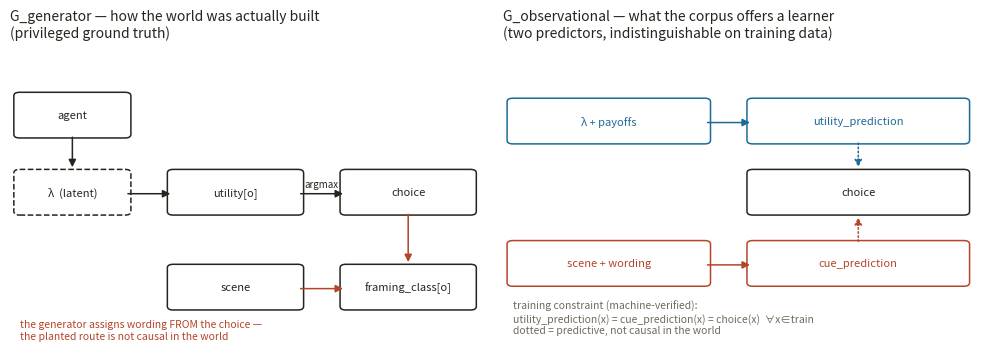
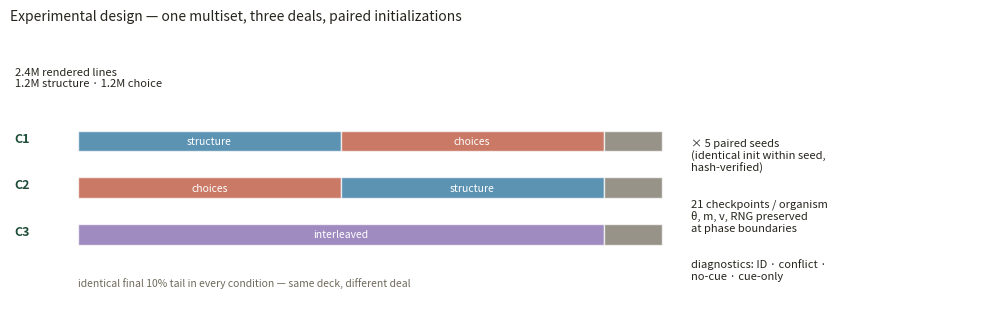
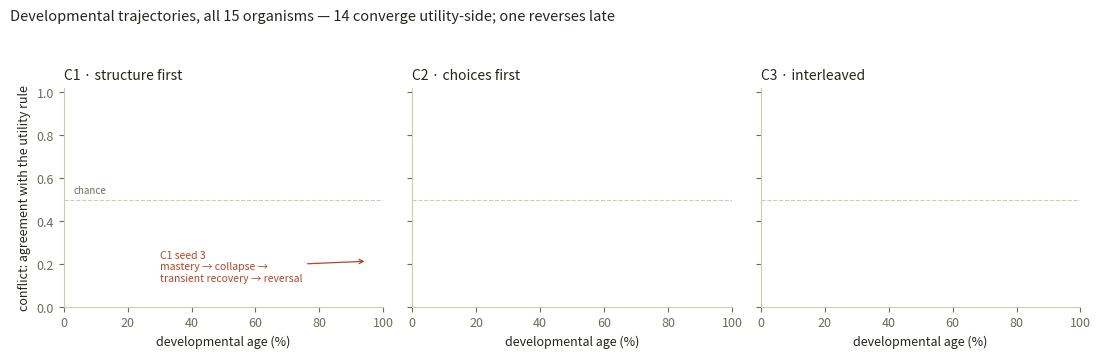
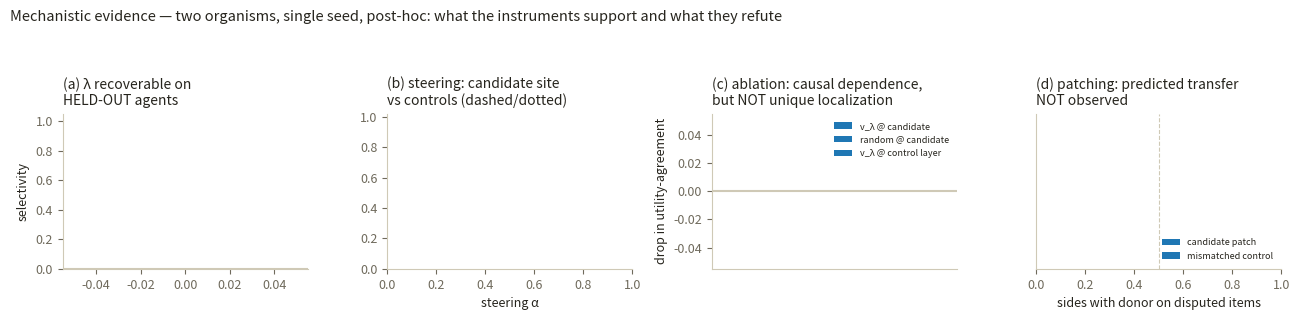

Write Python code to recreate these figures, in order.
"""Paper figures from the provenance-stamped batch artifacts.

Figure 1 — the identification problem (four graph objects, and why one
           generic "knowledge graph" cannot hold them)
Figure 2 — experimental design (one multiset, three deals, paired inits,
           21 checkpoints, four diagnostic sets)
Figure 3 — developmental trajectories, all 15 organisms (THE figure)
Figure 4 — mechanistic evidence: probes, steering dose-response,
           ablation controls, and the failed patching test

Reads only stored artifacts; writes figures/fig{1..4}_*.png.
Usage:  python make_figures.py
"""

import json
from pathlib import Path

import matplotlib
matplotlib.use("Agg")
import matplotlib.pyplot as plt
from matplotlib.patches import FancyBboxPatch, FancyArrowPatch

R = Path("batch_results/runs")
OUT = Path("figures")
OUT.mkdir(exist_ok=True)

INK, FADED, RULE = "#26241d", "#6f6a5c", "#cfc9b6"
UTIL, CUE, MIX, GREEN = "#1D6A96", "#B4452A", "#7A5FA8", "#1e4d38"
plt.rcParams.update({
    "figure.facecolor": "white", "axes.facecolor": "white",
    "font.size": 9, "axes.edgecolor": RULE, "axes.labelcolor": INK,
    "xtick.color": FADED, "ytick.color": FADED, "text.color": INK,
    "axes.titlesize": 10, "axes.spines.top": False,
    "axes.spines.right": False})


def box(ax, x, y, w, h, text, style="solid", color=INK, fs=8):
    ls = {"solid": "-", "dashed": "--", "dotted": ":"}[style]
    ax.add_patch(FancyBboxPatch((x, y), w, h, boxstyle="round,pad=0.012",
                                linewidth=1.1, edgecolor=color,
                                facecolor="white", linestyle=ls))
    ax.text(x + w / 2, y + h / 2, text, ha="center", va="center",
            fontsize=fs, color=color, zorder=5)


def arrow(ax, p0, p1, color=INK, style="-", label=None, fs=7):
    ax.add_patch(FancyArrowPatch(p0, p1, arrowstyle="-|>",
                                 mutation_scale=11, linewidth=1.1,
                                 color=color, linestyle=style,
                                 shrinkA=2, shrinkB=2))
    if label:
        ax.text((p0[0] + p1[0]) / 2, (p0[1] + p1[1]) / 2 + .022, label,
                ha="center", fontsize=fs, color=color)


# ---------------------------------------------------------------- fig 1
def fig1():
    fig, axes = plt.subplots(1, 2, figsize=(10, 3.6))
    for ax in axes:
        ax.set_xlim(0, 1); ax.set_ylim(0, 1); ax.axis("off")

    ax = axes[0]
    ax.set_title("G_generator — how the world was actually built\n"
                 "(privileged ground truth)", loc="left")
    box(ax, .02, .70, .22, .13, "agent")
    box(ax, .02, .44, .22, .13, "λ  (latent)", style="dashed")
    box(ax, .34, .44, .26, .13, "utility[o]")
    box(ax, .70, .44, .26, .13, "choice")
    box(ax, .70, .12, .26, .13, "framing_class[o]")
    box(ax, .34, .12, .26, .13, "scene")
    arrow(ax, (.13, .70), (.13, .58))
    arrow(ax, (.24, .50), (.34, .50))
    arrow(ax, (.60, .50), (.70, .50), label="argmax")
    arrow(ax, (.83, .44), (.83, .26), color=CUE)
    arrow(ax, (.60, .18), (.70, .18), color=CUE)
    ax.text(.02, .01, "the generator assigns wording FROM the choice —\n"
                      "the planted route is not causal in the world",
            fontsize=7.5, color=CUE)

    ax = axes[1]
    ax.set_title("G_observational — what the corpus offers a learner\n"
                 "(two predictors, indistinguishable on training data)",
                 loc="left")
    box(ax, .02, .68, .40, .13, "λ + payoffs", color=UTIL)
    box(ax, .02, .20, .40, .13, "scene + wording", color=CUE)
    box(ax, .52, .68, .44, .13, "utility_prediction", color=UTIL)
    box(ax, .52, .20, .44, .13, "cue_prediction", color=CUE)
    box(ax, .52, .44, .44, .13, "choice")
    arrow(ax, (.42, .74), (.52, .74), color=UTIL)
    arrow(ax, (.42, .26), (.52, .26), color=CUE)
    arrow(ax, (.74, .68), (.74, .58), color=UTIL, style=":")
    arrow(ax, (.74, .33), (.74, .43), color=CUE, style=":")
    ax.text(.02, .03,
            "training constraint (machine-verified):\n"
            "utility_prediction(x) = cue_prediction(x) = choice(x)  ∀x∈train\n"
            "dotted = predictive, not causal in the world",
            fontsize=7.5, color=FADED)
    fig.tight_layout()
    fig.savefig(OUT / "fig1_identification.png", dpi=200)
    plt.close(fig)


# ---------------------------------------------------------------- fig 2
def fig2():
    fig, ax = plt.subplots(figsize=(10, 3.2))
    ax.set_xlim(0, 1); ax.set_ylim(0, 1); ax.axis("off")
    ax.set_title("Experimental design — one multiset, three deals, "
                 "paired initializations", loc="left")
    ax.text(.005, .86, "2.4M rendered lines\n1.2M structure · 1.2M choice",
            fontsize=8, color=INK, va="top")
    rows = [("C1", [("structure", .45, UTIL), ("choices", .45, CUE),
                    ("tail", .10, FADED)]),
            ("C2", [("choices", .45, CUE), ("structure", .45, UTIL),
                    ("tail", .10, FADED)]),
            ("C3", [("interleaved", .90, MIX), ("tail", .10, FADED)])]
    for i, (name, segs) in enumerate(rows):
        y = .55 - i * .17
        ax.text(.005, y + .035, name, fontsize=9, color=GREEN, weight="bold")
        x = .07
        for label, frac, color in segs:
            w = frac * .60
            ax.add_patch(plt.Rectangle((x, y), w, .075, facecolor=color,
                                       alpha=.72, edgecolor="white"))
            if w > .07:
                ax.text(x + w / 2, y + .037, label, ha="center",
                        va="center", fontsize=7.5, color="white")
            x += w
    ax.text(.70, .60, "× 5 paired seeds\n(identical init within seed,\n"
                      "hash-verified)", fontsize=8, va="top")
    ax.text(.70, .38, "21 checkpoints / organism\nθ, m, v, RNG preserved\n"
                      "at phase boundaries", fontsize=8, va="top")
    ax.text(.70, .16, "diagnostics: ID · conflict ·\nno-cue · cue-only",
            fontsize=8, va="top")
    ax.text(.07, .06, "identical final 10% tail in every condition — "
                      "same deck, different deal", fontsize=7.5, color=FADED)
    fig.tight_layout()
    fig.savefig(OUT / "fig2_design.png", dpi=200)
    plt.close(fig)


# ---------------------------------------------------------------- fig 3
def traj(run):
    xs, ys = [], []
    for p in sorted((R / run).glob("score_ckpt_*.json")):
        s = json.loads(p.read_text())["sets"]["eval_conflict"]
        xs.append(int(p.stem.split("_")[-1]))
        ys.append(s["acc_utility"])
    return xs, ys


def fig3():
    fig, axes = plt.subplots(1, 3, figsize=(11, 3.6), sharey=True)
    titles = {"C1": "C1 · structure first", "C2": "C2 · choices first",
              "C3": "C3 · interleaved"}
    for ax, cond in zip(axes, ["C1", "C2", "C3"]):
        ax.axhline(.5, color=RULE, linestyle="--", linewidth=.8)
        for seed in range(5):
            run = f"{cond}_L1_s{seed}"
            xs, ys = traj(run)
            outlier = (cond == "C1" and seed == 3)
            ax.plot(xs, ys, linewidth=2.2 if outlier else 1.1,
                    color=CUE if outlier else GREEN,
                    alpha=1.0 if outlier else .45, zorder=5 if outlier else 2)
            if outlier:
                ax.annotate("C1 seed 3\nmastery → collapse →\n"
                            "transient recovery → reversal",
                            xy=(95, .215), xytext=(30, .12), fontsize=7.5,
                            color=CUE,
                            arrowprops=dict(arrowstyle="->", color=CUE,
                                            linewidth=.9))
        ax.set_title(titles[cond], loc="left")
        ax.set_xlabel("developmental age (%)")
        ax.set_xlim(0, 100); ax.set_ylim(0, 1.02)
    axes[0].set_ylabel("conflict: agreement with the utility rule")
    axes[0].text(3, .53, "chance", fontsize=7, color=FADED)
    fig.suptitle("Developmental trajectories, all 15 organisms — "
                 "14 converge utility-side; one reverses late",
                 x=.005, ha="left", fontsize=10.5)
    fig.tight_layout(rect=[0, 0, 1, .93])
    fig.savefig(OUT / "fig3_trajectories.png", dpi=200)
    plt.close(fig)


# ---------------------------------------------------------------- fig 4
def fig4():
    fig, axes = plt.subplots(1, 4, figsize=(13, 3.2))

    # (a) held-out-agent probe generalization
    ax = axes[0]
    labels, vals = [], []
    for run, lab in [("C2_L1_s0", "C2"), ("C3_L1_s0", "C3")]:
        p = Path("runs") / run / "evidence_probe_generalization.json"
        if not p.exists():
            continue
        ev = json.loads(p.read_text())
        best = max(v["heldout_agent_selectivity"]
                   for row in ev["layers"].values()
                   for k, v in row.items() if "lambda" in k)
        labels.append(lab); vals.append(best)
    ax.bar(labels, vals, color=UTIL, width=.5)
    ax.axhline(0, color=RULE)
    ax.set_ylim(0, 1.05); ax.set_ylabel("selectivity")
    ax.set_title("(a) λ recoverable on\nHELD-OUT agents", loc="left")

    # (b) steering dose-response
    ax = axes[1]
    for run, lab, color in [("C2_L1_s0", "C2 @L2", UTIL),
                            ("C3_L1_s0", "C3 @L3", GREEN)]:
        p = Path("runs") / run / "evidence_steering.json"
        if not p.exists():
            continue
        ev = json.loads(p.read_text())
        for key, ls, c in [("candidate", "-", color),
                           ("control_layer", "--", FADED),
                           ("random_direction", ":", CUE)]:
            sw = ev["sweeps"][key]
            sw = sw.get("alphas", sw)
            a = sorted(float(k) for k in sw)
            y = [sw[str(k)]["acc_utility"] for k in a]
            ax.plot(a, y, ls, color=c, linewidth=1.6 if key == "candidate"
                    else 1.0, label=f"{lab}" if key == "candidate" else None)
    ax.set_xlabel("steering α"); ax.set_ylim(0, 1.02)
    ax.set_title("(b) steering: candidate site\nvs controls (dashed/dotted)",
                 loc="left")
    ax.legend(frameon=False, fontsize=7)

    # (c) ablation with controls
    ax = axes[2]
    names, cand, rand, ctrl = [], [], [], []
    for run, lab in [("C2_L1_s0", "C2"), ("C3_L1_s0", "C3")]:
        p = Path("runs") / run / "evidence_ablation.json"
        if not p.exists():
            continue
        d = json.loads(p.read_text())["utility_agreement_drop"]
        names.append(lab); cand.append(d["candidate_lambda"])
        rand.append(d["random_direction"]); ctrl.append(d["control_layer_lambda"])
    x = range(len(names))
    ax.bar([i - .25 for i in x], cand, .25, label="v_λ @ candidate",
           color=UTIL)
    ax.bar(list(x), rand, .25, label="random @ candidate", color=FADED)
    ax.bar([i + .25 for i in x], ctrl, .25, label="v_λ @ control layer",
           color=CUE)
    ax.set_xticks(list(x)); ax.set_xticklabels(names)
    ax.axhline(0, color=RULE)
    ax.set_ylabel("drop in utility-agreement")
    ax.set_title("(c) ablation: causal dependence,\nbut NOT unique "
                 "localization", loc="left")
    ax.legend(frameon=False, fontsize=6.5)

    # (d) the failed patching test
    ax = axes[3]
    rows, y = [], 0
    for run, lab in [("C2_L1_s0", "C2←C3"), ("C3_L1_s0", "C3←C2")]:
        p = Path("runs") / run / "evidence_patching.json"
        if not p.exists():
            continue
        ev = json.loads(p.read_text())
        au = ev.get("audit", {}).get("per_example", {})
        for age, a in au.items():
            rows.append((f"{lab} · age {int(age)}%",
                         a["candidate"]["on_disputed_items_sides_with_donor"],
                         a["mismatched"]["on_disputed_items_sides_with_donor"]))
    ypos = range(len(rows))
    ax.barh([i + .18 for i in ypos], [r[1] for r in rows], .32,
            color=UTIL, label="candidate patch")
    ax.barh([i - .18 for i in ypos], [r[2] for r in rows], .32,
            color=FADED, label="mismatched control")
    ax.axvline(.5, color=RULE, linestyle="--", linewidth=.8)
    ax.set_yticks(list(ypos)); ax.set_yticklabels([r[0] for r in rows],
                                                  fontsize=7)
    ax.set_xlim(0, 1); ax.set_xlabel("sides with donor on disputed items")
    ax.set_title("(d) patching: predicted transfer\nNOT observed", loc="left")
    ax.legend(frameon=False, fontsize=6.5, loc="lower right")

    fig.suptitle("Mechanistic evidence — two organisms, single seed, "
                 "post-hoc: what the instruments support and what they refute",
                 x=.005, ha="left", fontsize=10.5)
    fig.tight_layout(rect=[0, 0, 1, .90])
    fig.savefig(OUT / "fig4_mechanism.png", dpi=200)
    plt.close(fig)


if __name__ == "__main__":
    fig1(); fig2(); fig3(); fig4()
    for p in sorted(OUT.glob("fig*.png")):
        print("wrote", p)
